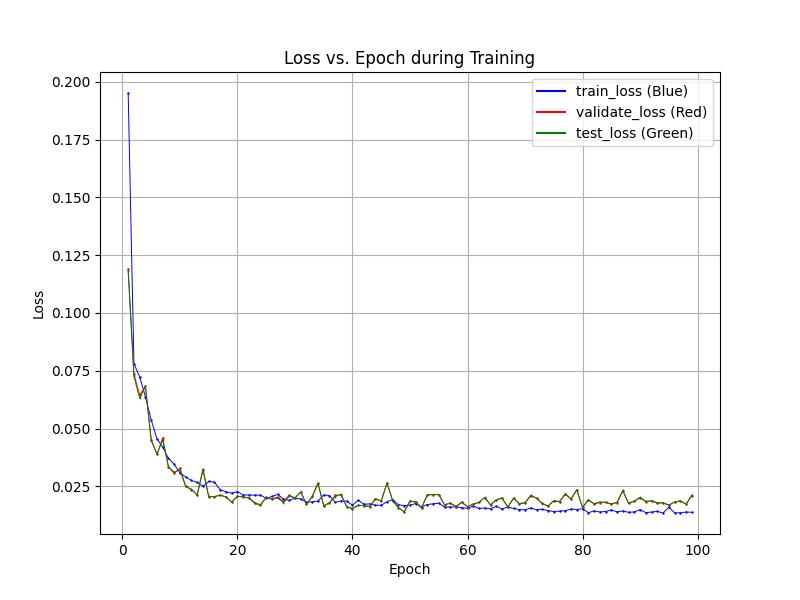

Source data for this figure (header and first rows):
epochs, train_losses, val_losses, test_losses
1, 0.1951, 0.1189, 0.1179
2, 0.07807, 0.07357, 0.07251
3, 0.07226, 0.06449, 0.06301
4, 0.06365, 0.06829, 0.06822
5, 0.05376, 0.04519, 0.04484
6, 0.0456, 0.03882, 0.03898
7, 0.04195, 0.04594, 0.045
8, 0.03707, 0.03346, 0.03345
9, 0.0345, 0.03055, 0.03114
10, 0.03072, 0.03283, 0.03214
11, 0.02907, 0.02493, 0.02494
12, 0.02752, 0.0235, 0.02374
13, 0.02665, 0.02118, 0.02127
14, 0.02502, 0.03199, 0.03259
15, 0.02711, 0.02037, 0.02067
16, 0.02675, 0.02058, 0.0205
17, 0.02354, 0.02122, 0.02114
18, 0.02262, 0.02037, 0.02043
19, 0.02206, 0.01819, 0.01824
20, 0.02271, 0.02069, 0.02063
21, 0.02123, 0.02034, 0.02053
22, 0.02127, 0.02008, 0.01984
23, 0.02114, 0.01786, 0.01757
24, 0.02123, 0.01707, 0.01681
25, 0.01976, 0.02022, 0.02017
26, 0.02062, 0.01953, 0.01945
27, 0.02149, 0.02035, 0.01989
28, 0.01952, 0.01844, 0.01798
29, 0.01888, 0.02116, 0.02066
30, 0.01984, 0.01997, 0.02
31, 0.01958, 0.02261, 0.02249
32, 0.01809, 0.01715, 0.01725
33, 0.01828, 0.02066, 0.02047
34, 0.01866, 0.02643, 0.02621
35, 0.02127, 0.0167, 0.01642
36, 0.02098, 0.01793, 0.0178
37, 0.01809, 0.02109, 0.02057
38, 0.01864, 0.02132, 0.02149
39, 0.01859, 0.01609, 0.01612
40, 0.01684, 0.01536, 0.01536
41, 0.01896, 0.01677, 0.01683
42, 0.01724, 0.01664, 0.01667
43, 0.0174, 0.01617, 0.0163
44, 0.01683, 0.0196, 0.01962
45, 0.01679, 0.01867, 0.01857
46, 0.01837, 0.02641, 0.02641
47, 0.01918, 0.01859, 0.01883
48, 0.01704, 0.01578, 0.01571
49, 0.01665, 0.01391, 0.01399
50, 0.01686, 0.01866, 0.01863
51, 0.01756, 0.01829, 0.01808
52, 0.01617, 0.01579, 0.01553
53, 0.01711, 0.02124, 0.02129
54, 0.01743, 0.02139, 0.02145
55, 0.01771, 0.0214, 0.02145
56, 0.01598, 0.01701, 0.017
57, 0.01605, 0.01775, 0.01767
58, 0.01615, 0.01613, 0.01636
59, 0.01576, 0.0182, 0.01802
60, 0.01546, 0.01623, 0.01609
... 38 more rows
